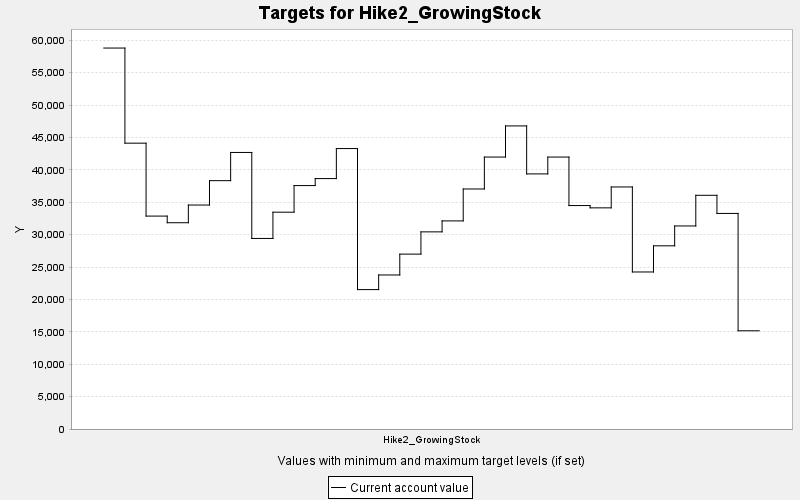

The table this chart was drawn from, first rows:
TARGET, PERIOD, YEAR, PERIODWIDTH, MINIMUM, MAXIMUM, MINWEIGHT, MAXWEIGHT, CURRENT, SUMMARY
Hike2_GrowingStock, 0, 0, 10.0, 0.0, 10000, 1.0, 1.0, 58802, 0.0
Hike2_GrowingStock, 1, 10, 10.0, 0.0, 10000, 1.0, 1.0, 44120, 0.0
Hike2_GrowingStock, 2, 20, 10.0, 0.0, 10000, 1.0, 1.0, 32864, 0.0
Hike2_GrowingStock, 3, 30, 10.0, 0.0, 10000, 1.0, 1.0, 31838, 0.0
Hike2_GrowingStock, 4, 40, 10.0, 0.0, 10000, 1.0, 1.0, 34570, 0.0
Hike2_GrowingStock, 5, 50, 10.0, 0.0, 10000, 1.0, 1.0, 38333, 0.0
Hike2_GrowingStock, 6, 60, 10.0, 0.0, 10000, 1.0, 1.0, 42686, 0.0
Hike2_GrowingStock, 7, 70, 10.0, 0.0, 10000, 1.0, 1.0, 29412, 0.0
Hike2_GrowingStock, 8, 80, 10.0, 0.0, 10000, 1.0, 1.0, 33466, 0.0
Hike2_GrowingStock, 9, 90, 10.0, 0.0, 10000, 1.0, 1.0, 37574, 0.0
Hike2_GrowingStock, 10, 100, 10.0, 0.0, 10000, 1.0, 1.0, 38653, 0.0
Hike2_GrowingStock, 11, 110, 10.0, 0.0, 10000, 1.0, 1.0, 43288, 0.0
Hike2_GrowingStock, 12, 120, 10.0, 0.0, 10000, 1.0, 1.0, 21519, 0.0
Hike2_GrowingStock, 13, 130, 10.0, 0.0, 10000, 1.0, 1.0, 23775, 0.0
Hike2_GrowingStock, 14, 140, 10.0, 0.0, 10000, 1.0, 1.0, 26995, 0.0
Hike2_GrowingStock, 15, 150, 10.0, 0.0, 10000, 1.0, 1.0, 30429, 0.0
Hike2_GrowingStock, 16, 160, 10.0, 0.0, 10000, 1.0, 1.0, 32121, 0.0
Hike2_GrowingStock, 17, 170, 10.0, 0.0, 10000, 1.0, 1.0, 37049, 0.0
Hike2_GrowingStock, 18, 180, 10.0, 0.0, 10000, 1.0, 1.0, 41977, 0.0
Hike2_GrowingStock, 19, 190, 10.0, 0.0, 10000, 1.0, 1.0, 46783, 0.0
Hike2_GrowingStock, 20, 200, 10.0, 0.0, 10000, 1.0, 1.0, 39375, 0.0
Hike2_GrowingStock, 21, 210, 10.0, 0.0, 10000, 1.0, 1.0, 41977, 0.0
Hike2_GrowingStock, 22, 220, 10.0, 0.0, 10000, 1.0, 1.0, 34489, 0.0
Hike2_GrowingStock, 23, 230, 10.0, 0.0, 10000, 1.0, 1.0, 34135, 0.0
Hike2_GrowingStock, 24, 240, 10.0, 0.0, 10000, 1.0, 1.0, 37359, 0.0
Hike2_GrowingStock, 25, 250, 10.0, 0.0, 10000, 1.0, 1.0, 24237, 0.0
Hike2_GrowingStock, 26, 260, 10.0, 0.0, 10000, 1.0, 1.0, 28276, 0.0
Hike2_GrowingStock, 27, 270, 10.0, 0.0, 10000, 1.0, 1.0, 31341, 0.0
Hike2_GrowingStock, 28, 280, 10.0, 0.0, 10000, 1.0, 1.0, 36074, 0.0
Hike2_GrowingStock, 29, 290, 10.0, 0.0, 10000, 1.0, 1.0, 33274, 0.0
Hike2_GrowingStock, 30, 300, 10.0, 0.0, 10000, 1.0, 1.0, 15159, 0.0
